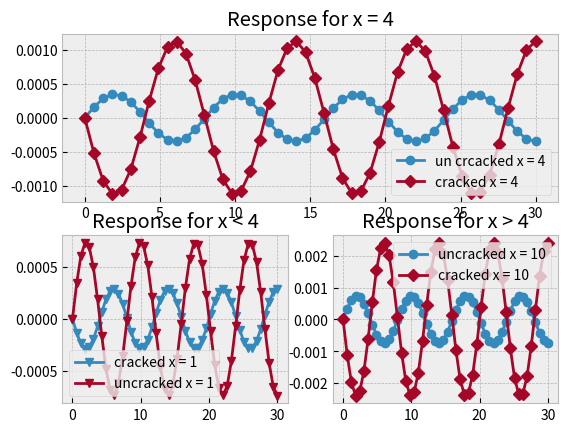

The matplotlib source for this figure:
import numpy as np
import matplotlib.pyplot as plt
import scipy.integrate as si
import math as math
plt.style.use('bmh')

m = 150000
L = 30
E = 50000000000

def eta_uncracked(t):
    return 1.285 * np.sin(.25*np.pi*t)

def eta_cracked(t):
    return -4.1696*np.sin(.25*np.pi*t)

def phi_x(x):
    return np.sqrt(2/(m*L))*np.sin(np.pi*x/L)

#t = [0.33241,1.234235,2.3244,3.434]

t = np.linspace(0,30,50)
fig = plt.figure()

gs = fig.add_gridspec(2,2)
az = fig.add_subplot(gs[1, 0])
ay = fig.add_subplot(gs[1, 1])
ax = fig.add_subplot(gs[0, :])


ax.plot(t,phi_x(4)*eta_uncracked(t),'-o',label="un crcacked x = {x}".format(x = 4))
ax.plot(t,phi_x(4)*eta_cracked(t),'-D',label="cracked x = {x}".format(x = 4))
az.plot(t,phi_x(1)*eta_cracked(t),'-v',label="cracked x = {x}".format(x = 1))
ay.plot(t,phi_x(10)*eta_uncracked(t),'-o',label="uncracked x = {x}".format(x = 10))
ay.plot(t,phi_x(10)*eta_cracked(t),'-D',label="cracked x = {x}".format(x = 10))
az.plot(t,phi_x(10)*eta_uncracked(t),'-v',label="uncracked x = {x}".format(x = 1))
ax.legend()
ay.legend()
az.legend()
ax.set_title("Response for x = 4")
ay.set_title("Response for x > 4")
az.set_title("Response for x < 4")

plt.show()
